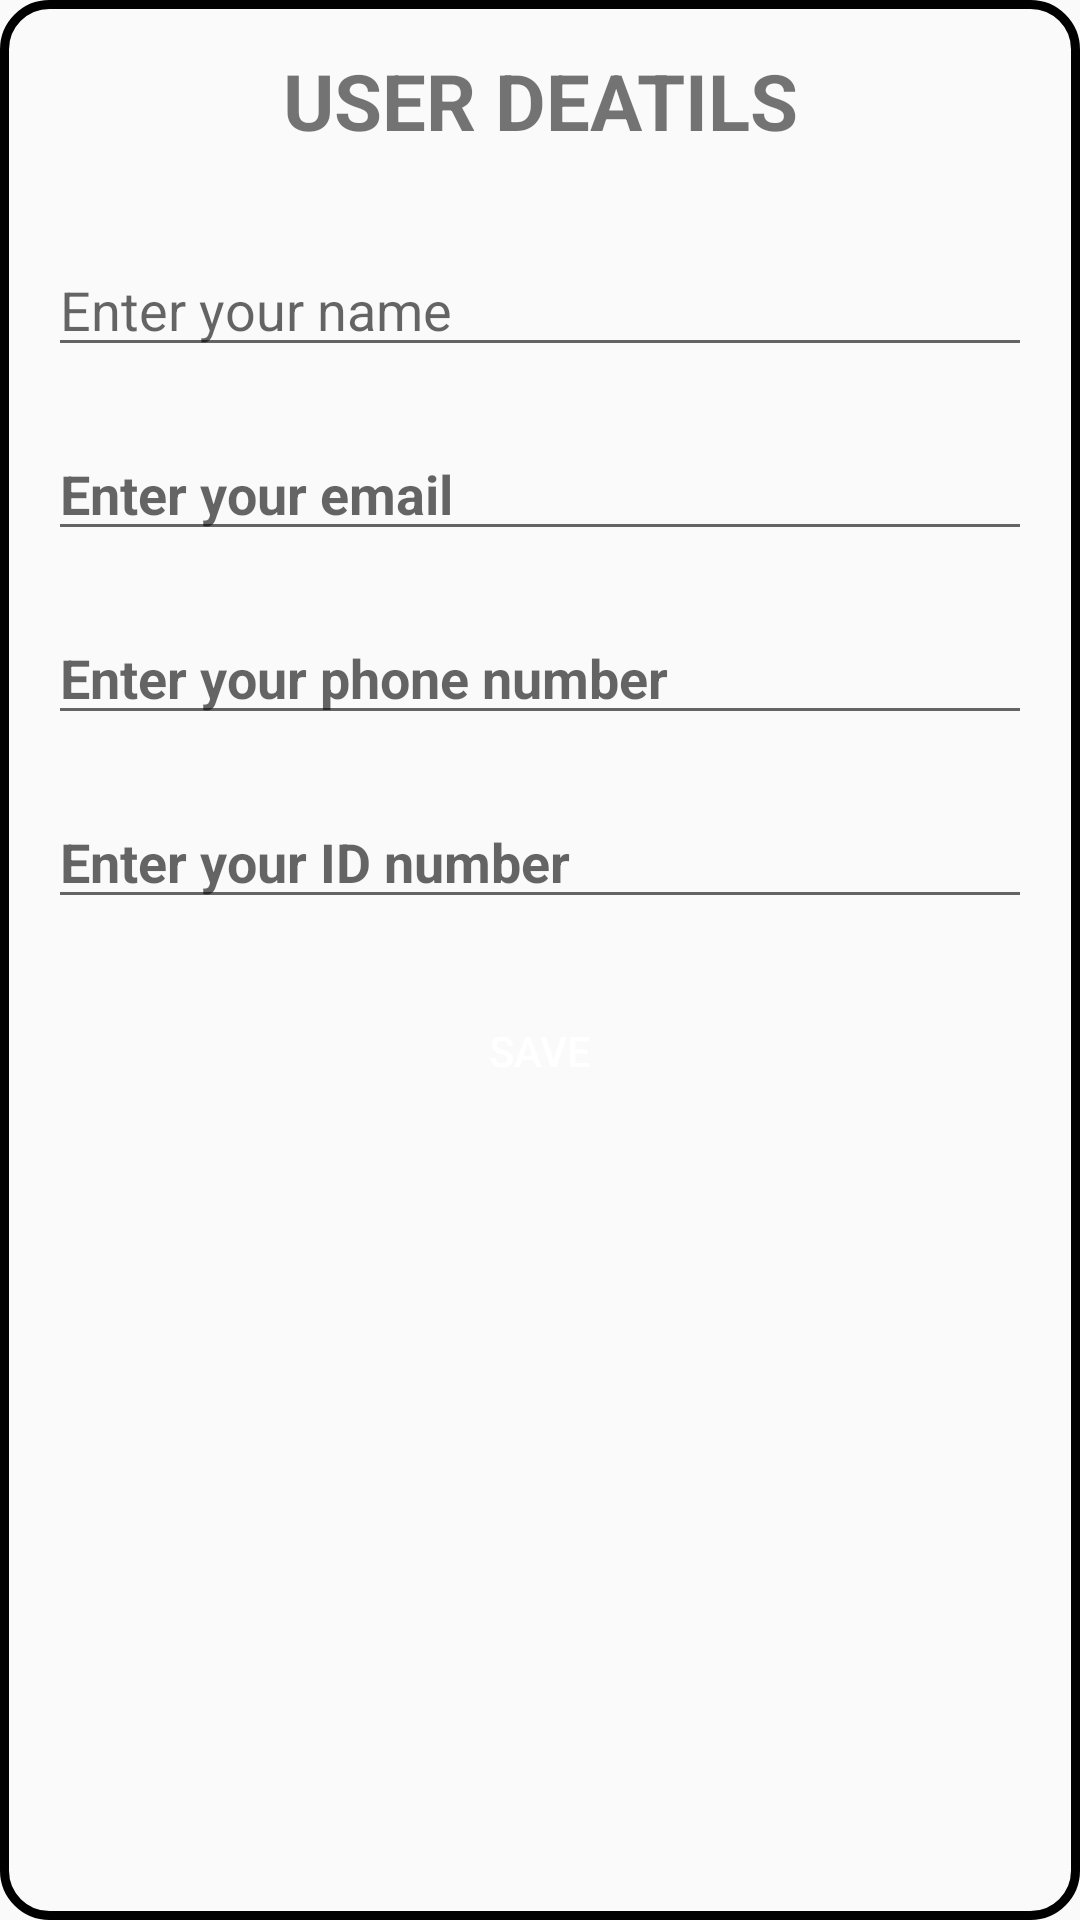

Write the Android layout XML for this screen, with the resource values it uses.
<!-- AndroidManifest.xml: application theme Theme.Votingsystememail1 -->
<!-- res/layout/activity_secondpage.xml -->
<?xml version="1.0" encoding="utf-8"?>
<LinearLayout xmlns:android="http://schemas.android.com/apk/res/android"
    xmlns:tools="http://schemas.android.com/tools"
    android:layout_width="match_parent"
    android:layout_height="wrap_content"
    android:orientation="vertical"
    android:layout_marginTop="150dp"
    android:layout_marginRight="70dp"
    android:layout_marginLeft="70dp"
    android:background="@drawable/radiobg"
    android:padding="16dp"
    >
<TextView
    android:layout_width="match_parent"
    android:layout_height="wrap_content"
    android:text="USER DEATILS"
    android:textStyle="bold"
    android:textAlignment="center"
    android:textSize="26sp"
    android:layout_marginBottom="20dp"

    />
    <EditText
        android:id="@+id/editTextName"
        android:layout_width="match_parent"
        android:layout_height="wrap_content"
        android:inputType="text"
        android:layout_marginBottom="10dp"
        android:layout_marginTop="10dp"
        android:hint="Enter your name" />

    <EditText
        android:id="@+id/editTextEmail"
        android:layout_width="match_parent"
        android:layout_height="wrap_content"
        android:layout_marginBottom="10dp"
        android:layout_marginTop="10dp"
        android:textStyle="bold"
        android:inputType="textEmailAddress"
        android:hint="Enter your email" />

    <EditText
        android:id="@+id/editTextPhone"
        android:textStyle="bold"
        android:layout_width="match_parent"
        android:layout_height="wrap_content"
        android:hint="Enter your phone number"
        android:layout_marginBottom="10dp"
        android:layout_marginTop="10dp"
        android:inputType="phone" />
    <EditText
        android:id="@+id/identify"
        android:textStyle="bold"
        android:layout_width="match_parent"
        android:layout_height="wrap_content"
        android:hint="Enter your ID number"
        android:layout_marginBottom="10dp"
        android:layout_marginTop="10dp"
        android:inputType="text" />

    <Button
        android:id="@+id/buttonSave"
        android:textColor="@color/white"
        android:background="@drawable/btnbg"
        android:layout_gravity="center"
        android:layout_width="wrap_content"
        android:layout_height="wrap_content"
        android:layout_marginBottom="10dp"
        android:layout_marginTop="10dp"
        android:text="Save" />

</LinearLayout>
<!-- resources referenced by this layout -->
<resources>
  <!-- drawable radiobg (drawable) -->
  <?xml version="1.0" encoding="utf-8"?>
  <shape xmlns:android="http://schemas.android.com/apk/res/android">
  <stroke android:width="3dp" android:color="@color/black"/>
      <corners android:radius="15dp"/>
  </shape>
  <style name="Theme.Votingsystememail1" parent="Theme.AppCompat.DayNight.DarkActionBar">
          
          <item name="colorPrimary">#545455</item>
          <item name="colorPrimaryVariant">#2D2C30</item>
          <item name="colorOnPrimary">@color/white</item>
          
          <item name="colorSecondary">@color/teal_200</item>
          <item name="colorSecondaryVariant">@color/teal_700</item>
          <item name="colorOnSecondary">@color/black</item>
          
          <item name="android:statusBarColor">?attr/colorPrimaryVariant</item>
          
      </style>
  <!-- not gathered from this repository: default colours our renderer supplied (Android Studio template values) -->
  <color name="teal_200">#FF03DAC5</color>
  <color name="teal_700">#FF018786</color>
  <color name="black">#FF000000</color>
  <color name="white">#FFFFFFFF</color>
</resources>
